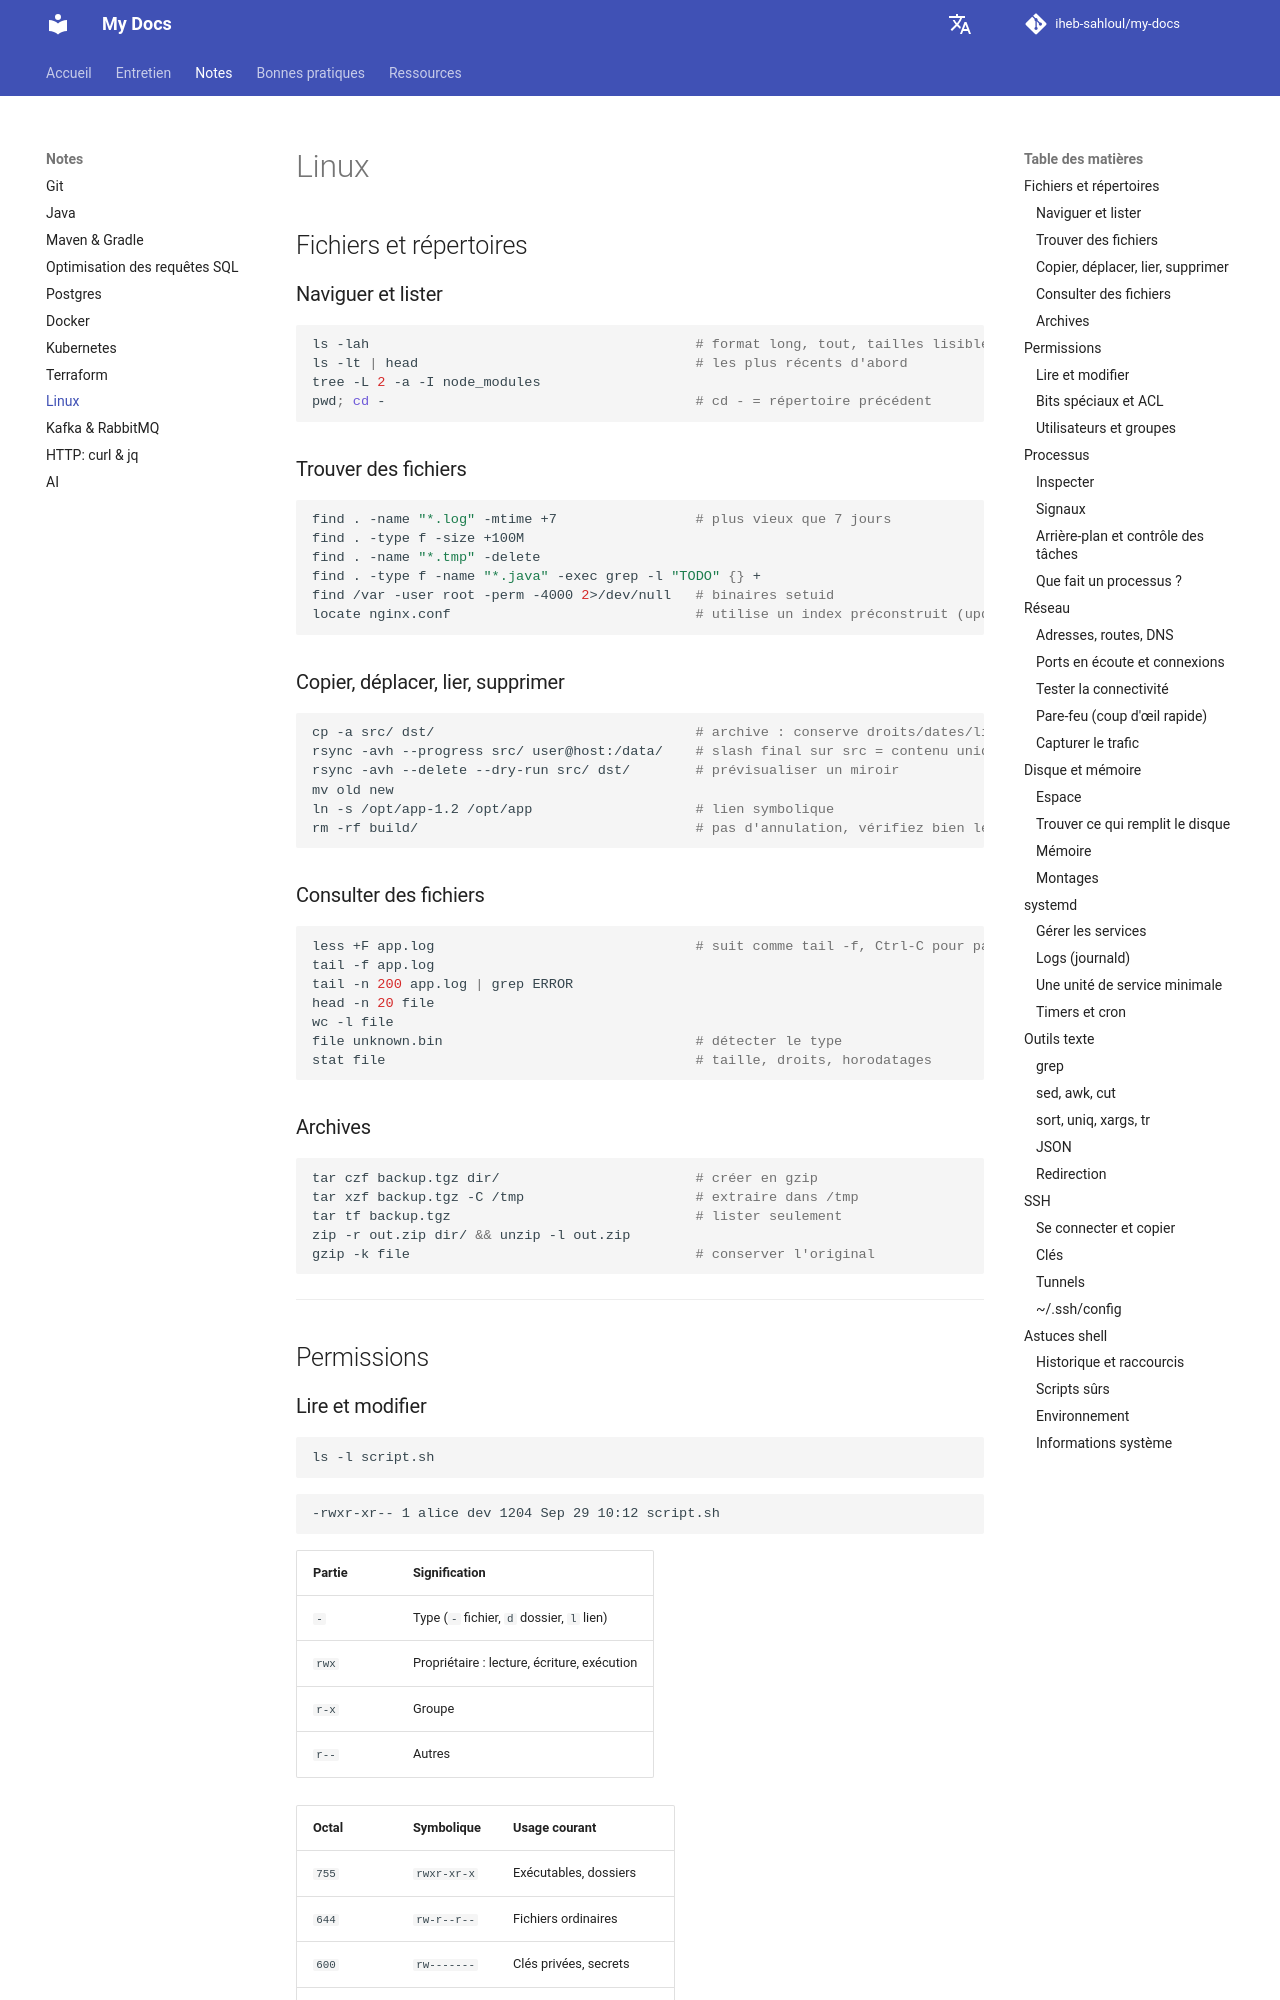

repository: iheb-sahloul/my-docs · page: fr/notes/linux/index.html · generator: mkdocs

# Linux

## Fichiers et répertoires

### Naviguer et lister

```bash
ls -lah                                        # format long, tout, tailles lisibles
ls -lt | head                                  # les plus récents d'abord
tree -L 2 -a -I node_modules
pwd; cd -                                      # cd - = répertoire précédent
```

### Trouver des fichiers

```bash
find . -name "*.log" -mtime +7                 # plus vieux que 7 jours
find . -type f -size +100M
find . -name "*.tmp" -delete
find . -type f -name "*.java" -exec grep -l "TODO" {} +
find /var -user root -perm -4000 2>/dev/null   # binaires setuid
locate nginx.conf                              # utilise un index préconstruit (updatedb)
```

### Copier, déplacer, lier, supprimer

```bash
cp -a src/ dst/                                # archive : conserve droits/dates/liens symboliques
rsync -avh --progress src/ user@host:/data/    # slash final sur src = contenu uniquement
rsync -avh --delete --dry-run src/ dst/        # prévisualiser un miroir
mv old new
ln -s /opt/app-1.2 /opt/app                    # lien symbolique
rm -rf build/                                  # pas d'annulation, vérifiez bien le chemin
```

### Consulter des fichiers

```bash
less +F app.log                                # suit comme tail -f, Ctrl-C pour parcourir, q pour quitter
tail -f app.log
tail -n 200 app.log | grep ERROR
head -n 20 file
wc -l file
file unknown.bin                               # détecter le type
stat file                                      # taille, droits, horodatages
```

### Archives

```bash
tar czf backup.tgz dir/                        # créer en gzip
tar xzf backup.tgz -C /tmp                     # extraire dans /tmp
tar tf backup.tgz                              # lister seulement
zip -r out.zip dir/ && unzip -l out.zip
gzip -k file                                   # conserver l'original
```

---

## Permissions
